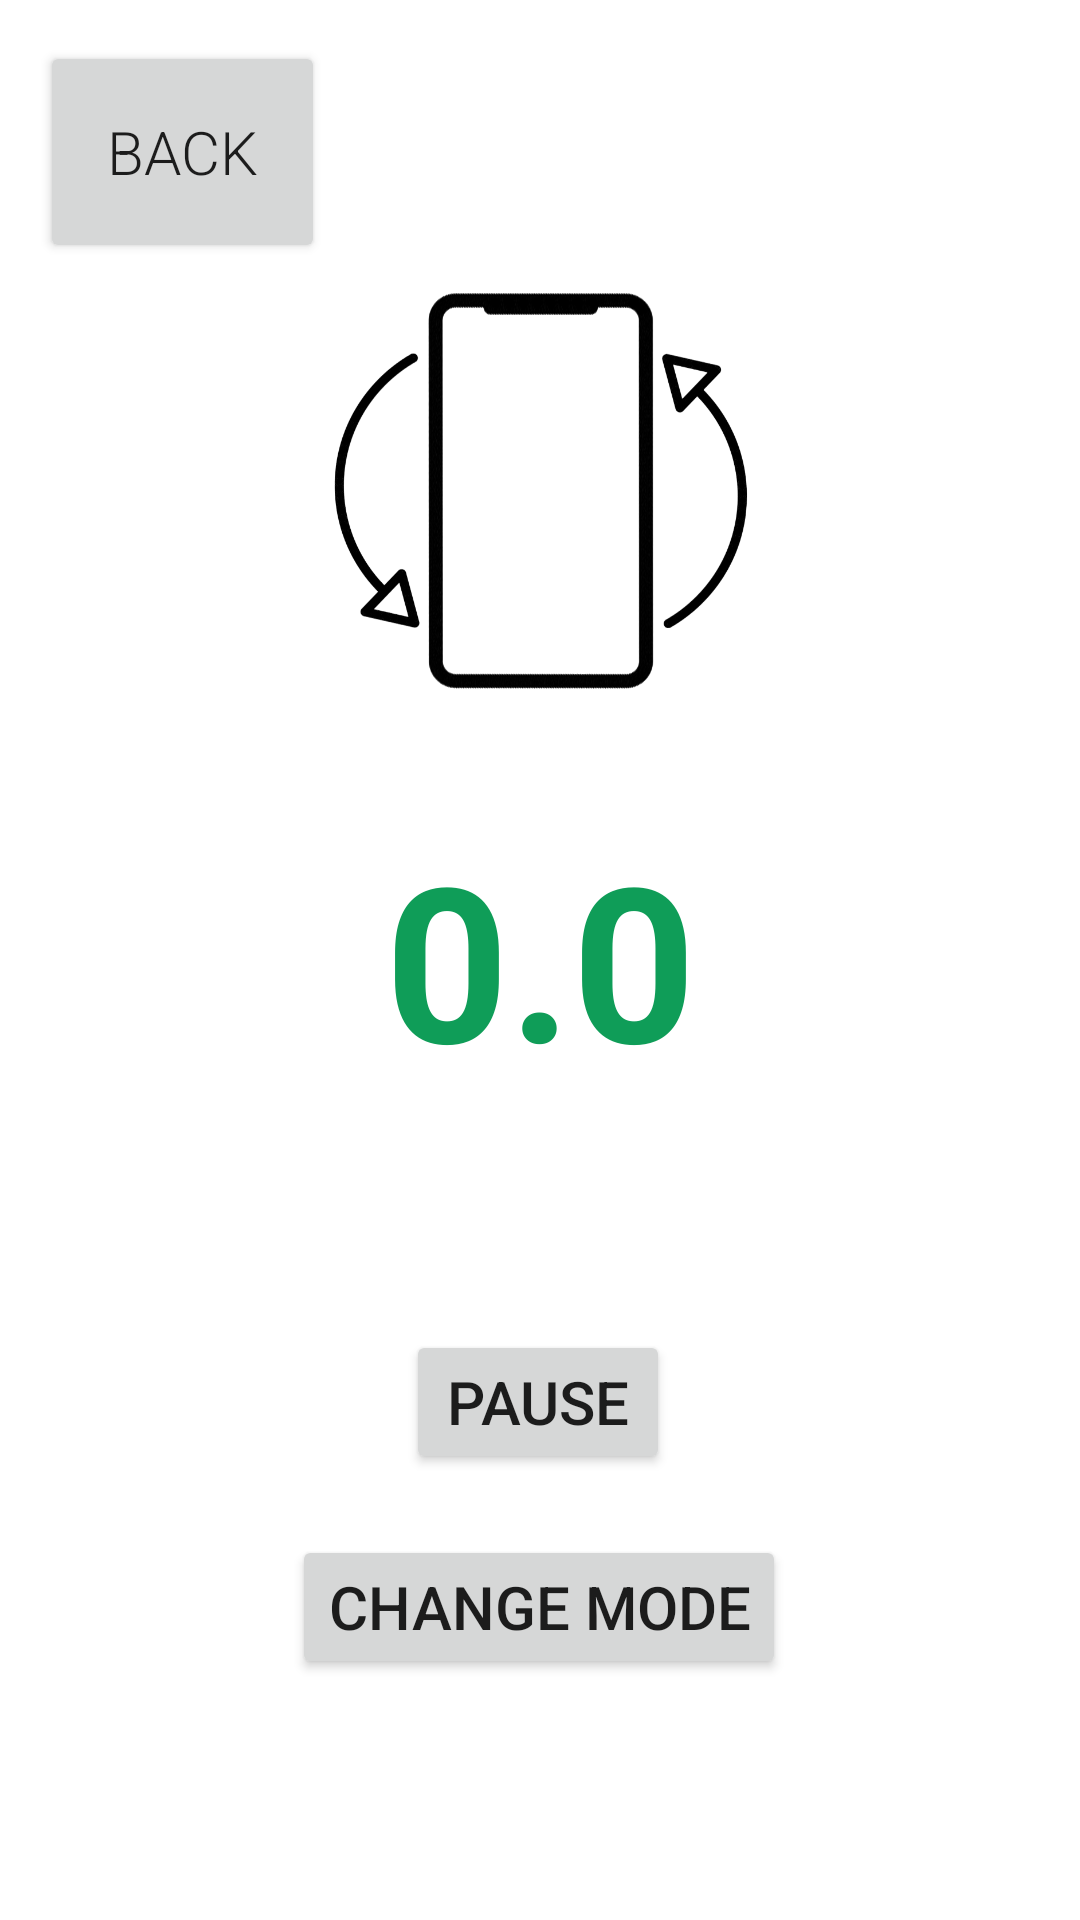

Reconstruct the res/layout file that produces this screen, plus the resources it refers to.
<!-- AndroidManifest.xml: application theme Theme.Gyro -->
<!-- res/layout/fragment_second.xml -->
<?xml version="1.0" encoding="utf-8"?>
<androidx.constraintlayout.widget.ConstraintLayout xmlns:android="http://schemas.android.com/apk/res/android"
    xmlns:app="http://schemas.android.com/apk/res-auto"
    xmlns:tools="http://schemas.android.com/tools"
    android:layout_width="match_parent"
    android:layout_height="match_parent"
    tools:context=".SecondFragment">

    <TextView
        android:id="@+id/sensor_value"
        android:layout_width="wrap_content"
        android:layout_height="wrap_content"
        android:text="0.0"
        android:textColor="#0F9D58"
        android:textSize="72sp"
        android:textStyle="bold"
        app:layout_constraintBottom_toBottomOf="parent"
        app:layout_constraintLeft_toLeftOf="parent"
        app:layout_constraintRight_toRightOf="parent"
        app:layout_constraintTop_toTopOf="parent"
        app:layout_constraintVertical_bias="0.499" />

    <Button
        android:id="@+id/button_second"
        android:layout_width="wrap_content"
        android:layout_height="wrap_content"
        android:onClick="pauseUnpause"
        android:text="Pause"
        android:textSize="20sp"
        app:layout_constraintBottom_toBottomOf="parent"
        app:layout_constraintEnd_toEndOf="parent"
        app:layout_constraintHorizontal_bias="0.498"
        app:layout_constraintStart_toStartOf="parent"
        app:layout_constraintTop_toBottomOf="@id/sensor_value"
        app:layout_constraintVertical_bias="0.338" />

    <ImageView
        android:id="@+id/modeIcon"
        android:layout_width="191dp"
        android:layout_height="191dp"
        android:layout_marginTop="68dp"
        android:src="@drawable/mode0"
        app:layout_constraintEnd_toEndOf="parent"
        app:layout_constraintStart_toStartOf="parent"
        app:layout_constraintTop_toTopOf="parent" />

    <Button
        android:id="@+id/modeButton"
        android:layout_width="wrap_content"
        android:layout_height="wrap_content"
        android:text="Change Mode"
        android:textSize="20sp"
        app:layout_constraintBottom_toBottomOf="parent"
        app:layout_constraintEnd_toEndOf="parent"
        app:layout_constraintHorizontal_bias="0.498"
        app:layout_constraintStart_toStartOf="parent"
        app:layout_constraintTop_toBottomOf="@id/sensor_value"
        app:layout_constraintVertical_bias="0.643" />

    <Button
        android:id="@+id/backButton"
        android:layout_width="95dp"
        android:layout_height="74dp"
        android:fontFamily="sans-serif-light"
        android:text="Back"
        android:textSize="20sp"
        app:layout_constraintBottom_toBottomOf="parent"
        app:layout_constraintEnd_toEndOf="parent"
        app:layout_constraintHorizontal_bias="0.05"
        app:layout_constraintStart_toStartOf="parent"
        app:layout_constraintTop_toTopOf="parent"
        app:layout_constraintVertical_bias="0.024" />
</androidx.constraintlayout.widget.ConstraintLayout>
<!-- resources referenced by this layout -->
<resources>
  <!-- drawable mode0: png bitmap (drawable-v24, 140535 bytes) -->
  <style name="Theme.Gyro" parent="Theme.MaterialComponents.DayNight.DarkActionBar">
          
          <item name="colorPrimary">@color/purple_500</item>
          <item name="colorPrimaryVariant">@color/purple_700</item>
          <item name="colorOnPrimary">@color/white</item>
          
          <item name="colorSecondary">@color/teal_200</item>
          <item name="colorSecondaryVariant">@color/teal_700</item>
          <item name="colorOnSecondary">@color/black</item>
          
          <item name="android:statusBarColor">?attr/colorPrimaryVariant</item>
          
      </style>
  <!-- not gathered from this repository: default colours our renderer supplied (Android Studio template values) -->
  <color name="purple_500">#FF6200EE</color>
  <color name="purple_700">#FF3700B3</color>
  <color name="teal_200">#FF03DAC5</color>
  <color name="teal_700">#FF018786</color>
  <color name="black">#FF000000</color>
  <color name="white">#FFFFFFFF</color>
</resources>
